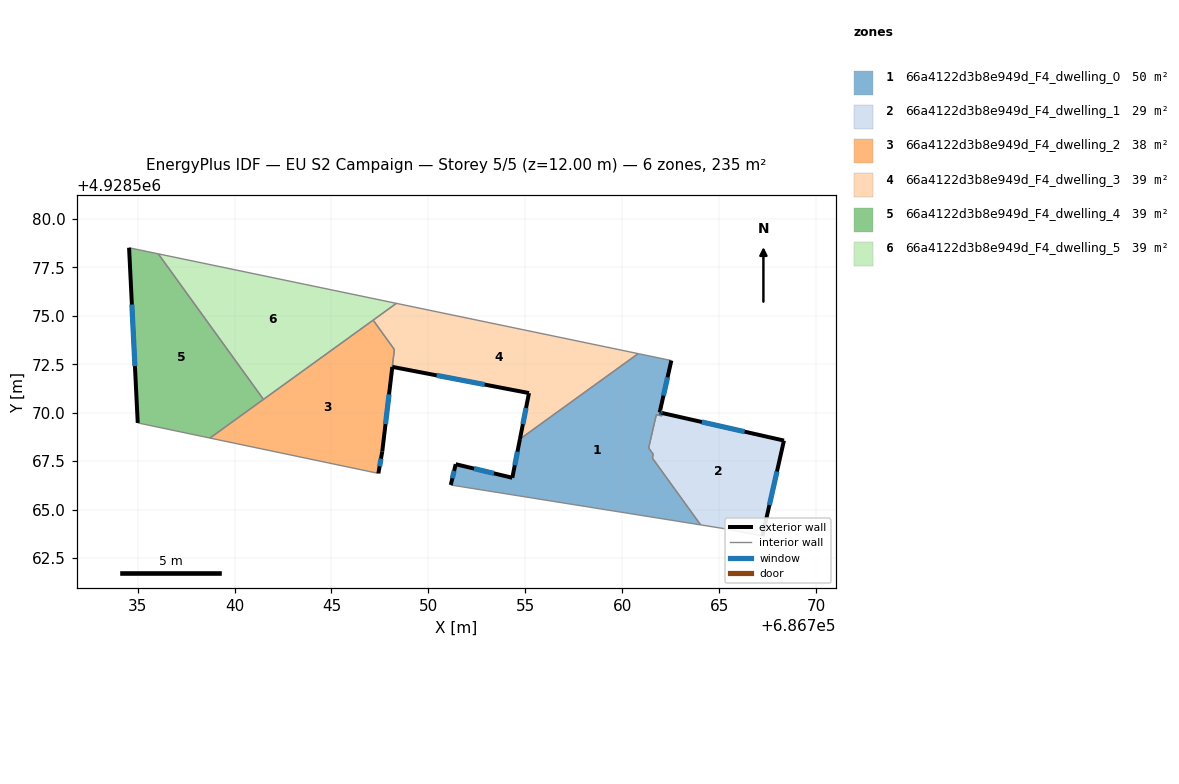
=== STOREY PLAN SPEC (per zone: floor XY polygon, exterior-wall plan segments, windows/doors) ===
zone 1: 66a4122d3b8e949d_F4_dwelling_0  (50.0 m²)
  floor: (686764.04, 4928564.21) (686761.55, 4928567.66) (686761.60, 4928567.86) (686761.36, 4928568.18) (686761.36, 4928568.20) (686761.45, 4928568.57) (686761.76, 4928569.90) (686762.04, 4928569.83) (686762.07, 4928569.98) (686761.93, 4928570.01) (686762.53, 4928572.69) (686760.82, 4928573.05) (686754.72, 4928568.64) (686754.33, 4928566.64) (686751.41, 4928567.34) (686751.15, 4928566.27)
  exterior wall: (686761.93, 4928570.01) – (686762.07, 4928569.98)  [0.2 m]
    window: (686761.98, 4928570.00) – (686762.03, 4928569.99)  [0.1 m²]
  exterior wall: (686751.15, 4928566.27) – (686751.41, 4928567.34)  [1.1 m]
    window: (686751.24, 4928566.62) – (686751.33, 4928567.00)  [0.4 m²]
  exterior wall: (686751.41, 4928567.34) – (686754.33, 4928566.64)  [3.0 m]
    window: (686752.35, 4928567.12) – (686753.38, 4928566.87)  [1.1 m²]
  exterior wall: (686754.33, 4928566.64) – (686754.72, 4928568.64)  [2.0 m]
    window: (686754.46, 4928567.29) – (686754.59, 4928567.99)  [0.8 m²]
  exterior wall: (686762.53, 4928572.69) – (686761.93, 4928570.01)  [2.7 m]
    window: (686762.33, 4928571.82) – (686762.12, 4928570.88)  [1.0 m²]
  interior walls: 10
zone 2: 66a4122d3b8e949d_F4_dwelling_1  (29.1 m²)
  floor: (686767.23, 4928563.64) (686768.34, 4928568.56) (686762.07, 4928569.98) (686762.04, 4928569.83) (686761.76, 4928569.90) (686761.45, 4928568.57) (686761.36, 4928568.20) (686761.36, 4928568.18) (686761.60, 4928567.86) (686761.55, 4928567.66) (686764.04, 4928564.21) (686765.24, 4928564.02)
  exterior wall: (686762.07, 4928569.98) – (686768.34, 4928568.56)  [6.4 m]
    window: (686764.11, 4928569.52) – (686766.31, 4928569.02)  [2.4 m²]
  exterior wall: (686768.34, 4928568.56) – (686767.23, 4928563.64)  [5.0 m]
    window: (686767.98, 4928566.97) – (686767.59, 4928565.24)  [1.9 m²]
  interior walls: 9
zone 3: 66a4122d3b8e949d_F4_dwelling_2  (38.4 m²)
  floor: (686747.42, 4928566.87) (686747.62, 4928568.00) (686748.24, 4928573.26) (686747.15, 4928574.78) (686738.73, 4928568.69)
  exterior wall: (686748.14, 4928572.36) – (686747.62, 4928568.00)  [4.4 m]
    window: (686747.97, 4928570.94) – (686747.79, 4928569.41)  [1.6 m²]
  exterior wall: (686747.62, 4928568.00) – (686747.42, 4928566.87)  [1.1 m]
    window: (686747.55, 4928567.63) – (686747.48, 4928567.24)  [0.4 m²]
  interior walls: 6
zone 4: 66a4122d3b8e949d_F4_dwelling_3  (39.2 m²)
  floor: (686760.82, 4928573.05) (686748.35, 4928575.64) (686747.15, 4928574.78) (686748.24, 4928573.26) (686748.14, 4928572.37) (686755.19, 4928571.01) (686754.72, 4928568.64)
  exterior wall: (686754.72, 4928568.64) – (686755.19, 4928571.01)  [2.4 m]
    window: (686754.87, 4928569.41) – (686755.04, 4928570.24)  [0.9 m²]
  exterior wall: (686755.19, 4928571.01) – (686748.14, 4928572.37)  [7.2 m]
    window: (686752.90, 4928571.45) – (686750.42, 4928571.93)  [2.7 m²]
  interior walls: 6
zone 5: 66a4122d3b8e949d_F4_dwelling_4  (39.2 m²)
  floor: (686741.49, 4928570.69) (686736.07, 4928578.20) (686734.56, 4928578.51) (686735.01, 4928569.47) (686738.73, 4928568.69)
  exterior wall: (686735.01, 4928569.47) – (686734.56, 4928578.51)  [9.0 m]
    window: (686734.86, 4928572.40) – (686734.71, 4928575.58)  [3.4 m²]
  interior walls: 4
zone 6: 66a4122d3b8e949d_F4_dwelling_5  (39.2 m²)
  floor: (686748.35, 4928575.64) (686736.07, 4928578.20) (686741.49, 4928570.69)
  interior walls: 4

=== DERIVED (storey summary) ===
Building: EU S2 Campaign
Storey: 5 of 5  (floor level z = 12.00 m)
Storey gross floor area: 235.0 m²
Zones on this storey: 6
  - 66a4122d3b8e949d_F4_dwelling_0: floor 50.0 m²; exterior wall 9.0 m (27.1 m²); 5 window(s) 3.4 m²; WWR 12.4%
  - 66a4122d3b8e949d_F4_dwelling_1: floor 29.1 m²; exterior wall 11.5 m (34.4 m²); 2 window(s) 4.3 m²; WWR 12.4%
  - 66a4122d3b8e949d_F4_dwelling_2: floor 38.4 m²; exterior wall 5.5 m (16.6 m²); 2 window(s) 2.1 m²; WWR 12.4%
  - 66a4122d3b8e949d_F4_dwelling_3: floor 39.2 m²; exterior wall 9.6 m (28.8 m²); 2 window(s) 3.6 m²; WWR 12.4%
  - 66a4122d3b8e949d_F4_dwelling_4: floor 39.2 m²; exterior wall 9.0 m (27.1 m²); 1 window(s) 3.4 m²; WWR 12.4%
  - 66a4122d3b8e949d_F4_dwelling_5: floor 39.2 m²
Zone adjacency (shared interzone walls):
  - 66a4122d3b8e949d_F4_dwelling_0 ↔ 66a4122d3b8e949d_F4_dwelling_1
  - 66a4122d3b8e949d_F4_dwelling_0 ↔ 66a4122d3b8e949d_F4_dwelling_3
  - 66a4122d3b8e949d_F4_dwelling_2 ↔ 66a4122d3b8e949d_F4_dwelling_3
  - 66a4122d3b8e949d_F4_dwelling_2 ↔ 66a4122d3b8e949d_F4_dwelling_4
  - 66a4122d3b8e949d_F4_dwelling_2 ↔ 66a4122d3b8e949d_F4_dwelling_5
  - 66a4122d3b8e949d_F4_dwelling_3 ↔ 66a4122d3b8e949d_F4_dwelling_5
  - 66a4122d3b8e949d_F4_dwelling_4 ↔ 66a4122d3b8e949d_F4_dwelling_5